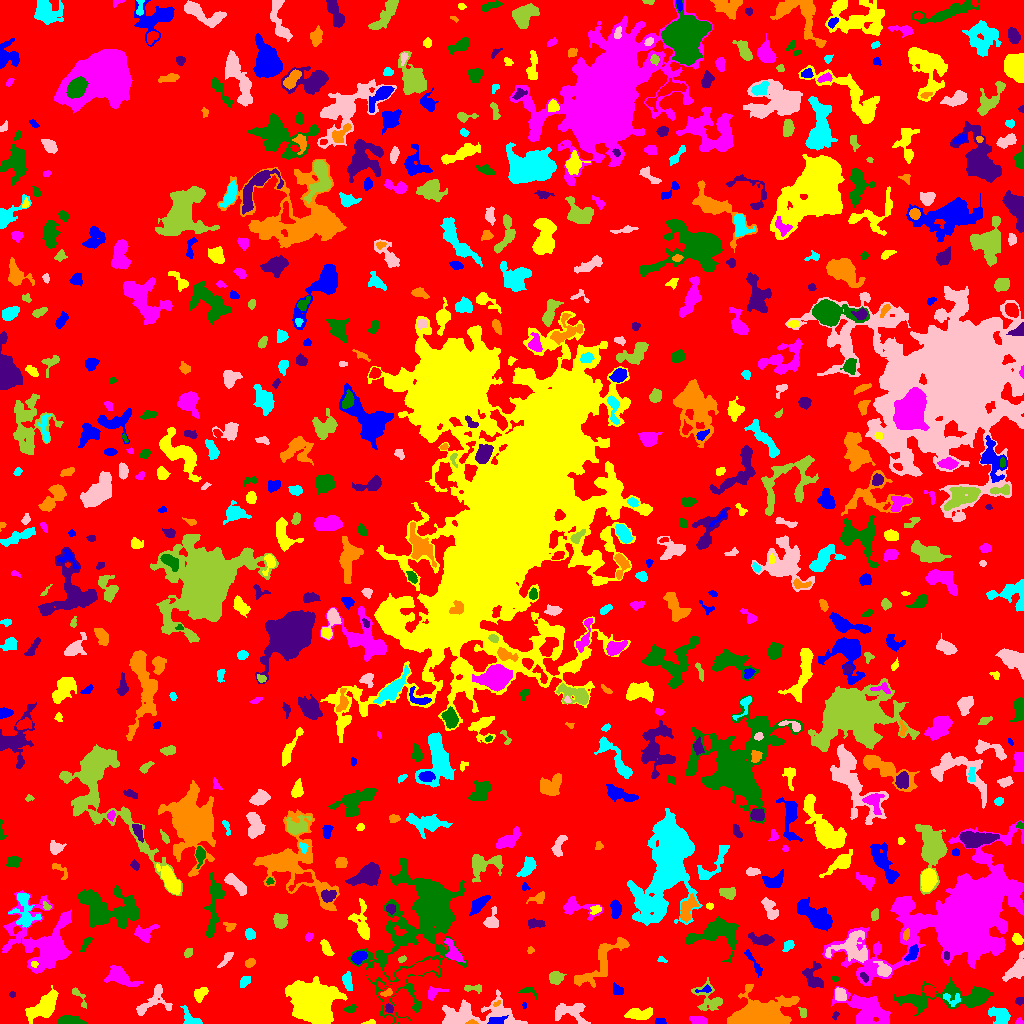

Data behind this chart, as committed beside it:
ID, X, Y, A, B, theta, total_flux, mu_max, mu_median, mu_mean, R_fwhm, R_e, R10, R90, x_start, x_end, y_start, y_end, area, greylevel
0, 508, 504.1, 299, 291.4, 0.9672, 1500628, 11.0, 2.0, 2.118, 78.82, 230.2, 88.39, 363.3, 0, 1023, 0, 1023, 708581, 2.118
1, 660, 2.07, 2.491, 1.542, -0.05036, 229.0, 7.0, 3.0, 3.523, 3.192, 2.459, 0.9772, 3.868, 655, 666, 0, 5, 65, 7.523
2, 370.2, 0.875, 3.095, 0.898, 0.1007, 56.0, 3.0, 1.0, 1.167, 2.326, 1.871, 0.5642, 3.038, 361, 375, 0, 4, 48, 6.167
3, 1019, 1.754, 1.708, 1.433, 0.6641, 61.0, 3.0, 1.0, 1.356, 2.646, 1.954, 0.7979, 2.877, 1015, 1023, 0, 6, 45, 6.356
4, 68.96, 2.796, 5.859, 2.088, 0.01267, 1078, 12.0, 5.0, 5.233, 5.382, 4.297, 1.784, 6.699, 57, 87, 0, 8, 206, 9.233
5, 835.3, 8.239, 2.034, 1.348, 1.055, 92.0, 5.0, 2.0, 2.0, 1.954, 1.871, 0.5642, 3.29, 832, 839, 3, 12, 46, 6.0
6, 471.8, 1.096, 2.728, 1.081, -0.009077, 146.0, 6.0, 3.5, 3.318, 3.09, 2.111, 0.7979, 3.192, 465, 478, 0, 4, 44, 18.32
7, 191.1, 4.109, 6.11, 3.148, -0.7434, 496.0, 9.0, 2.0, 2.74, 3.385, 3.7, 1.382, 6.408, 180, 202, 0, 18, 181, 7.74
8, 570.3, 11.19, 9.731, 5.18, -0.2547, 1094, 9.0, 2.0, 2.701, 4.107, 6.18, 2.326, 9.837, 555, 590, 0, 20, 405, 6.701
9, 802.6, 11.22, 2.819, 1.833, -1.382, 156.0, 4.0, 2.0, 2.197, 4.297, 2.821, 1.128, 4.222, 798, 806, 6, 16, 71, 8.197
10, 5.99, 1.934, 5.226, 1.599, -0.07489, 514.0, 12.0, 4.0, 4.319, 3.241, 2.985, 1.128, 5.109, 0, 22, 0, 7, 119, 8.319
11, 496.8, 2.694, 4.646, 2.002, 0.1681, 265.0, 4.0, 2.0, 2.154, 5.499, 3.656, 1.493, 5.47, 487, 508, 0, 8, 123, 13.15
12, 637.5, 9.5, 6.62, 2.578, 0.01814, 872.0, 9.0, 3.0, 3.23, 4.583, 4.82, 1.784, 7.999, 624, 652, 4, 16, 270, 7.23
13, 699.8, 2.768, 4.215, 1.875, -0.2743, 276.0, 7.0, 2.0, 2.06, 2.585, 3.241, 1.128, 5.382, 689, 707, 0, 7, 134, 7.06
14, 350.3, 14.57, 3.104, 1.714, 0.3851, 299.0, 8.0, 3.0, 3.691, 3.432, 2.764, 1.128, 4.442, 344, 356, 10, 19, 81, 8.691
15, 389.2, 14.92, 2.089, 1.771, -1.078, 145.0, 4.0, 2.0, 2.132, 3.785, 2.523, 0.9772, 3.742, 385, 393, 11, 20, 68, 11.13
16, 761.6, 6.847, 11.83, 5.916, 0.04087, 19238, 67.0, 8.0, 13.74, 7.611, 8.215, 3.09, 14.98, 727, 799, 0, 39, 1400, 18.74
17, 1001, 7.067, 5.266, 3.714, -0.7144, 825.0, 8.0, 3.0, 2.936, 5.232, 4.951, 1.871, 8.058, 988, 1010, 0, 17, 281, 7.936
18, 474, 8.048, 22.86, 6.464, 0.0569, 5047, 17.0, 4.0, 4.938, 5.557, 9.575, 3.192, 15.69, 442, 527, 0, 34, 1022, 8.938
19, 709.2, 24.67, 8.815, 5.926, -0.7909, 906.0, 8.0, 2.0, 2.397, 4.222, 5.698, 1.954, 9.474, 691, 722, 13, 46, 378, 6.397
20, 237.4, 2.662, 13.27, 2.451, 0.04517, 1079, 8.0, 3.0, 3.425, 6.676, 5.323, 2.034, 8.519, 209, 255, 0, 15, 315, 7.425
21, 524.2, 18.41, 1.6, 0.9561, -1.55, 44.0, 3.0, 2.0, 1.571, 2.185, 1.596, 0.5642, 2.459, 522, 526, 15, 21, 28, 7.571
22, 42.97, 16.73, 10.18, 4.354, 0.7079, 2892, 10.0, 5.0, 5.183, 10.62, 7.777, 3.141, 11.67, 25, 58, 0, 38, 558, 8.183
23, 865.6, 14.73, 12.82, 6.355, -0.5108, 4049, 15.0, 4.0, 4.406, 4.754, 9.474, 3.141, 15.07, 831, 890, 0, 37, 919, 7.406
24, 955.3, 25.8, 26.34, 5.413, 0.04736, 4457, 16.0, 3.0, 3.819, 6.129, 9.305, 3.09, 16.29, 893, 993, 8, 47, 1167, 7.819
25, 1019, 22.64, 1.979, 1.414, -0.01389, 61.0, 3.0, 1.0, 0.9531, 2.111, 2.034, 0.7979, 3.385, 1015, 1023, 18, 26, 64, 5.953
26, 497.1, 19.93, 1.836, 0.8897, 0.5254, 45.0, 3.0, 1.0, 1.216, 2.111, 1.596, 0.5642, 2.585, 493, 500, 17, 23, 37, 11.22
27, 951.6, 24.86, 5.425, 2.832, -0.2246, 162.0, 4.0, 1.0, 1.191, 3.785, 3.29, 1.128, 5.293, 943, 960, 17, 30, 136, 10.19
28, 153.4, 23.13, 10.61, 6.083, 0.7073, 763.0, 8.0, 2.0, 2.008, 3.385, 5.89, 1.871, 9.723, 136, 172, 8, 39, 380, 6.008
29, 78.4, 28.09, 6.608, 1.966, -0.9656, 217.0, 5.0, 2.0, 1.871, 2.877, 3.29, 1.128, 5.382, 72, 86, 15, 36, 116, 5.871
30, 929.7, 32.22, 2.916, 1.99, -0.7899, 344.0, 9.0, 2.0, 2.752, 3.038, 2.985, 1.128, 4.918, 923, 936, 26, 38, 125, 9.752
31, 618, 33.21, 2.712, 1.804, -0.4291, 120.0, 4.0, 1.0, 1.132, 2.985, 2.523, 0.7979, 4.37, 613, 623, 29, 41, 106, 8.132
32, 199.6, 29.04, 3.615, 2.574, 0.8023, 490.0, 8.0, 3.0, 3.141, 4.107, 3.478, 1.382, 5.863, 194, 208, 21, 36, 156, 7.141
33, 433.4, 30.4, 4.653, 2.802, 0.4561, 410.0, 7.0, 2.0, 2.867, 3.909, 3.568, 1.262, 5.754, 428, 448, 23, 37, 143, 6.867
34, 528.9, 32.0, 5.359, 2.429, -0.3504, 265.0, 5.0, 3.0, 2.76, 4.334, 3.338, 1.382, 4.951, 518, 537, 24, 36, 96, 6.76
35, 12.15, 28.79, 1.55, 1.469, 0.1324, 97.0, 4.0, 2.0, 2.487, 3.141, 1.954, 0.7979, 2.985, 9, 15, 26, 32, 39, 6.487
36, 386.4, 30.31, 3.055, 1.561, 0.1919, 148.0, 5.0, 2.0, 2.027, 2.764, 2.459, 0.9772, 4.107, 380, 392, 27, 35, 73, 11.03
37, 245, 41.77, 3.094, 1.719, 0.8253, 115.0, 4.0, 1.0, 1.085, 2.985, 2.706, 0.7979, 4.514, 240, 250, 36, 47, 106, 6.085
38, 840.2, 29.01, 3.304, 2.512, -1.2, 467.0, 7.0, 3.0, 3.243, 4.72, 3.7, 1.493, 5.67, 835, 846, 23, 36, 144, 9.243
39, 473.3, 35.27, 5.3, 1.719, -0.02573, 155.0, 3.0, 1.0, 1.409, 3.656, 3.192, 1.262, 5.202, 464, 481, 30, 39, 110, 8.409
40, 674.5, 38.04, 7.785, 2.177, 0.8909, 433.0, 5.0, 2.0, 2.165, 4.652, 4.334, 1.693, 6.933, 664, 685, 26, 48, 200, 6.165
41, 705.2, 34.03, 4.125, 1.617, 0.2206, 176.0, 5.0, 2.0, 2.347, 3.09, 2.585, 0.9772, 4.222, 695, 711, 31, 39, 75, 9.347
42, 312.2, 19.63, 10.24, 8.784, -0.5333, 17365, 37.0, 7.0, 9.674, 9.271, 10.81, 4.029, 19.1, 285, 347, 0, 47, 1795, 13.67
43, 120.4, 46.6, 7.618, 3.872, -0.4096, 1757, 13.0, 3.0, 4.382, 5.046, 5.781, 2.185, 9.885, 104, 143, 37, 58, 401, 7.382
44, 834.9, 44.84, 1.64, 1.346, -0.2055, 56.0, 3.0, 1.0, 1.436, 2.394, 1.871, 0.5642, 2.985, 832, 839, 42, 47, 39, 6.436
45, 863.9, 46.65, 2.8, 1.405, -0.9039, 95.0, 4.0, 1.0, 1.418, 2.877, 2.326, 0.7979, 3.868, 860, 868, 41, 51, 67, 10.42
46, 600.8, 61.6, 20.97, 5.162, 0.7937, 1744, 10.0, 2.0, 2.491, 4.787, 7.838, 2.706, 12.54, 574, 629, 36, 86, 700, 7.491
47, 347.2, 42.9, 4.391, 2.065, -1.431, 453.0, 7.0, 3.0, 2.904, 4.222, 3.742, 1.493, 5.89, 342, 352, 33, 52, 156, 8.904
48, 883.6, 53.33, 3.766, 2.939, -0.7946, 593.0, 7.0, 3.0, 3.24, 4.82, 3.949, 1.596, 6.333, 873, 891, 47, 62, 183, 11.24
49, 555.5, 45.34, 3.429, 2.626, 0.2389, 567.0, 9.0, 3.0, 3.335, 3.949, 3.656, 1.382, 6.129, 549, 566, 39, 52, 170, 7.335
50, 402.1, 44.37, 21.17, 14.47, 0.5053, 3631, 10.0, 3.0, 3.307, 7.878, 10.49, 3.7, 16.65, 366, 439, 0, 65, 1098, 8.307
51, 753.5, 61.05, 9.112, 1.677, -1.014, 342.0, 4.0, 2.0, 2.235, 6.457, 4.184, 1.596, 6.283, 744, 762, 46, 74, 153, 7.235
52, 34.09, 59.41, 1.734, 1.478, -0.04677, 74.0, 3.0, 2.0, 1.721, 2.877, 2.111, 0.7979, 3.192, 31, 38, 56, 62, 43, 11.72
53, 453.5, 71.03, 6.434, 2.816, -1.054, 1081, 11.0, 4.0, 4.43, 4.886, 4.687, 1.784, 7.632, 444, 465, 61, 85, 244, 9.43
54, 426.1, 109.4, 28.28, 15.18, 1.155, 29833, 43.0, 3.0, 6.882, 10.66, 13.54, 4.853, 30.25, 348, 466, 0, 165, 4335, 9.882
55, 813.6, 45.11, 6.852, 4.55, -1.117, 762.0, 7.0, 2.0, 2.49, 4.549, 5.382, 1.954, 8.5, 802, 823, 36, 62, 306, 6.49
56, 249.8, 60.43, 2.468, 1.951, 0.5138, 196.0, 5.0, 2.0, 2.306, 3.192, 2.764, 0.9772, 4.514, 245, 255, 56, 65, 85, 7.306
57, 661.8, 64.08, 2.417, 1.36, -0.3871, 80.0, 4.0, 1.0, 1.667, 2.585, 2.034, 0.5642, 3.478, 657, 667, 61, 67, 48, 5.667
58, 225.9, 64.36, 5.271, 1.534, 0.8717, 313.0, 5.0, 3.0, 2.675, 4.37, 3.29, 1.382, 5.14, 217, 233, 56, 71, 117, 6.675
59, 401.8, 64.17, 1.949, 1.309, 0.3861, 76.0, 4.0, 1.5, 1.52, 2.821, 1.954, 0.7979, 3.09, 398, 406, 61, 68, 50, 7.52
... 673 more rows
